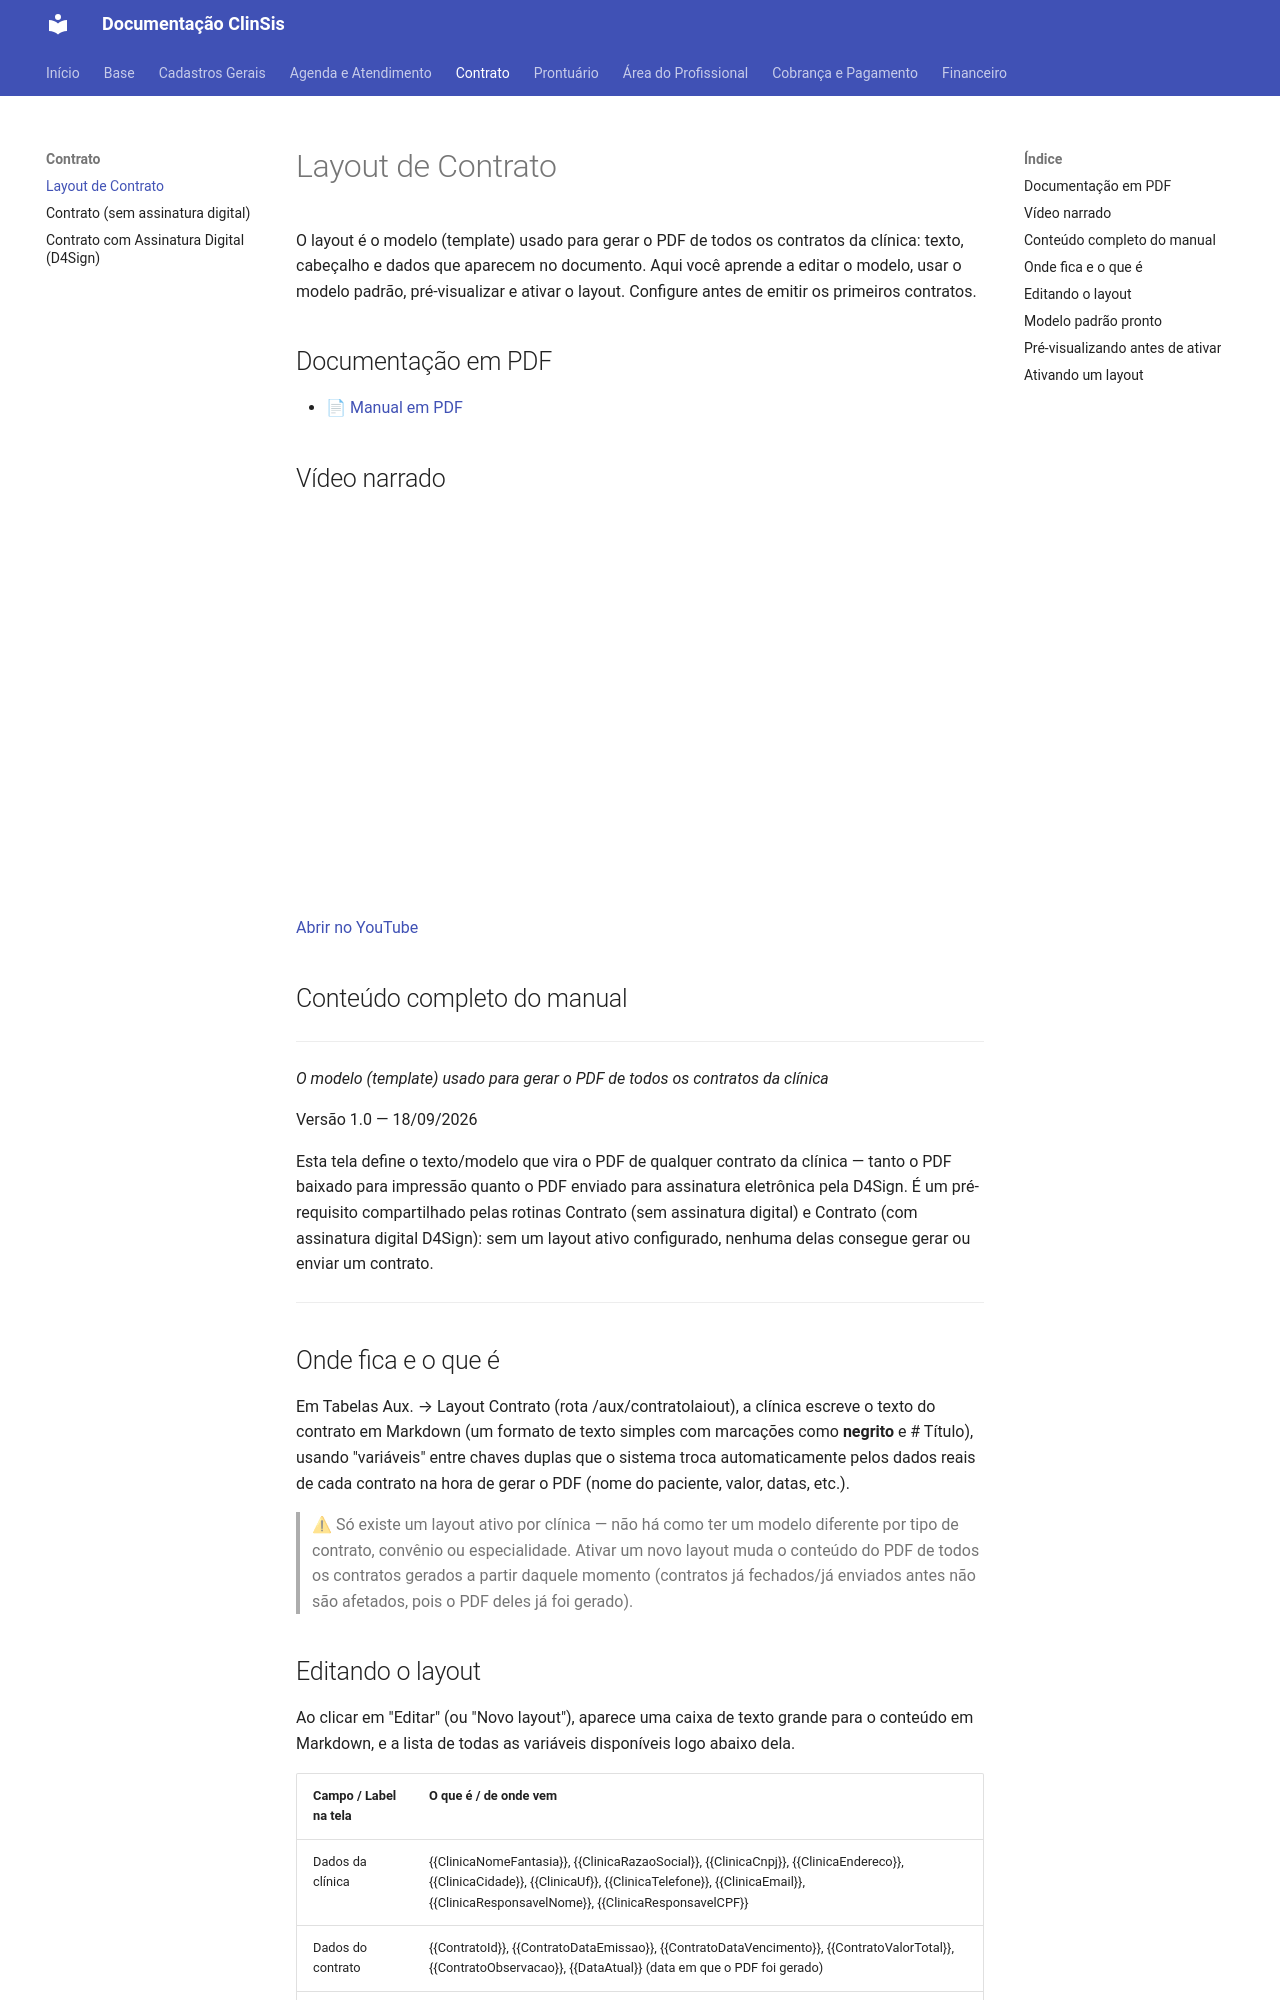

repository: tgbalbino/clinsis-documentacao · page: contrato/layout-de-contrato/index.html · generator: mkdocs

# Layout de Contrato

O layout é o modelo (template) usado para gerar o PDF de todos os contratos da clínica: texto, cabeçalho e dados que aparecem no documento. Aqui você aprende a editar o modelo, usar o modelo padrão, pré-visualizar e ativar o layout. Configure antes de emitir os primeiros contratos.

## Documentação em PDF

- [📄 Manual em PDF](../assets/Layout-de-Contrato/Documentacao_Layout_Contrato_Simplificado.pdf)

## Vídeo narrado

<div style="position:relative;padding-bottom:56.25%;height:0;overflow:hidden;max-width:100%;"><iframe src="https://www.youtube.com/embed/xh1Ja1kJ0Vo?rel=0" title="Vídeo narrado" style="position:absolute;top:0;left:0;width:100%;height:100%;border:0;" allow="accelerometer; autoplay; clipboard-write; encrypted-media; picture-in-picture" allowfullscreen></iframe></div>

[Abrir no YouTube](https://youtu.be/xh1Ja1kJ0Vo)

## Conteúdo completo do manual

---


_O modelo (template) usado para gerar o PDF de todos os contratos da clínica_

Versão 1.0 — 18/09/2026

Esta tela define o texto/modelo que vira o PDF de qualquer contrato da clínica — tanto o PDF baixado para impressão quanto o PDF enviado para assinatura eletrônica pela D4Sign. É um pré-requisito compartilhado pelas rotinas Contrato (sem assinatura digital) e Contrato (com assinatura digital D4Sign): sem um layout ativo configurado, nenhuma delas consegue gerar ou enviar um contrato.

---

## Onde fica e o que é

Em Tabelas Aux. → Layout Contrato (rota /aux/contratolaiout), a clínica escreve o texto do contrato em Markdown (um formato de texto simples com marcações como **negrito** e # Título), usando "variáveis" entre chaves duplas que o sistema troca automaticamente pelos dados reais de cada contrato na hora de gerar o PDF (nome do paciente, valor, datas, etc.).


> ⚠ Só existe um layout ativo por clínica — não há como ter um modelo diferente por tipo de contrato, convênio ou especialidade. Ativar um novo layout muda o conteúdo do PDF de todos os contratos gerados a partir daquele momento (contratos já fechados/já enviados antes não são afetados, pois o PDF deles já foi gerado).
